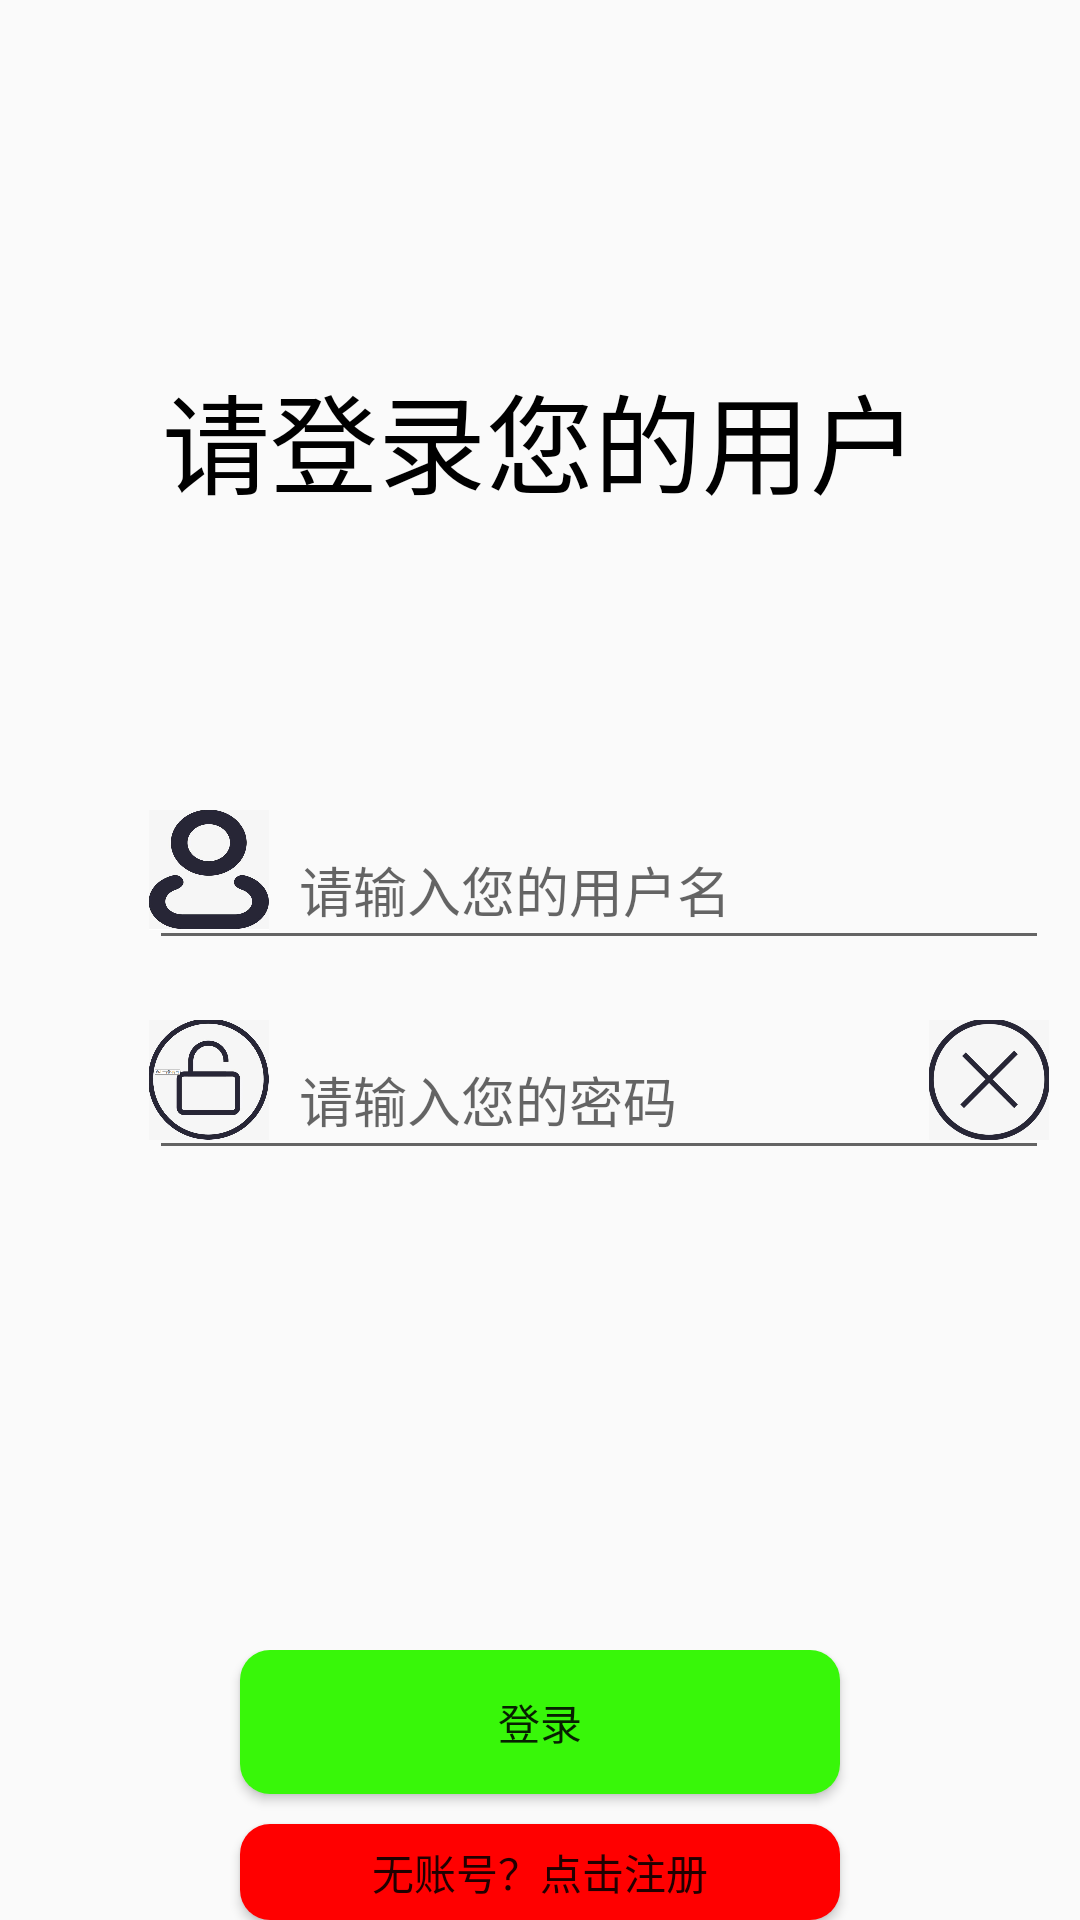

Reconstruct the res/layout file that produces this screen, plus the resources it refers to.
<!-- AndroidManifest.xml: application theme Theme.HupuDemo -->
<!-- res/layout/activity_login.xml -->
<?xml version="1.0" encoding="utf-8"?>
<RelativeLayout xmlns:android="http://schemas.android.com/apk/res/android"
    xmlns:app="http://schemas.android.com/apk/res-auto"
    xmlns:tools="http://schemas.android.com/tools"
    android:id="@+id/container"
    android:layout_width="match_parent"
    android:layout_height="match_parent"
    android:paddingLeft="@dimen/activity_horizontal_margin"
    android:paddingTop="@dimen/activity_vertical_margin"
    android:paddingRight="@dimen/activity_horizontal_margin"
    android:paddingBottom="@dimen/activity_vertical_margin">

    <TextView
        android:gravity="center"
        android:layout_width="match_parent"
        android:layout_height="wrap_content"
        android:textColor="#000000"
        android:textSize="36sp"
        android:layout_marginTop="120dp"
        android:text="请登录您的用户"/>
    <RelativeLayout
        android:id="@+id/rl_1"
        android:layout_height="wrap_content"
        android:layout_width="wrap_content"
        android:layout_marginTop="270dp">
        <EditText
            android:maxLines="1"
            android:inputType="number"
            android:layout_marginLeft="50dp"
            android:paddingLeft="50dp"
            android:id="@+id/username"
            android:layout_width="300dp"
            android:layout_height="50dp"
            android:textColor="#000000"
            android:hint="请输入您的用户名" />

        <ImageView
            android:layout_width="40dp"
            android:layout_height="40dp"
            android:background="@drawable/icon_username"
            android:layout_alignLeft="@id/username"/>

        <EditText
            android:maxLines="1"
            android:layout_marginTop="20dp"
            android:textColor="#000000"
            android:layout_marginLeft="50dp"
            android:paddingLeft="50dp"
            android:layout_below="@id/username"
            android:id="@+id/password"
            android:layout_width="300dp"
            android:layout_height="50dp"
            android:hint="请输入您的密码"
            android:inputType="textPassword"/>
        <ImageView
            android:id="@+id/delete"
            android:layout_marginLeft="50dp"
            android:layout_marginTop="70dp"
            android:layout_width="40dp"
            android:layout_height="40dp"
            android:background="@drawable/icon_password"
            />
        <ImageView
            android:onClick="deleteText"
            android:layout_marginTop="70dp"
            android:layout_width="40dp"
            android:layout_height="40dp"
            android:background="@drawable/icon_deletepasssword"
            android:layout_alignRight="@id/password"/>
    </RelativeLayout>
    <LinearLayout
        android:paddingTop="160dp"
        android:layout_below="@+id/rl_1"
        android:layout_width="match_parent"
        android:layout_height="wrap_content"
        android:gravity="center"
        android:orientation="vertical">
        <Button
            android:id="@+id/login"
            android:layout_width="200dp"
            android:layout_height="wrap_content"
            android:background="@drawable/btn_green"
            android:gravity="center"
            android:text="登录" />
        <Button
            android:id="@+id/btn_register"
            android:layout_marginTop="10dp"
            android:gravity="center"
            android:layout_width="200dp"
            android:layout_height="wrap_content"
            android:text="无账号？点击注册"
            android:background="@drawable/btn_red"/>
    </LinearLayout>

    <ProgressBar
        android:layout_centerHorizontal="true"
        android:layout_centerVertical="true"
        android:id="@+id/loading_bar"
        android:layout_width="wrap_content"
        android:layout_height="wrap_content"
        android:visibility="invisible"
        />




</RelativeLayout>
<!-- resources referenced by this layout -->
<resources>
  <!-- drawable btn_green (drawable) -->
  <?xml version="1.0" encoding="utf-8"?>
  
  <selector xmlns:android="http://schemas.android.com/apk/res/android">
  
      <item
          android:state_pressed="true">
          <shape>
              <solid android:color="#44BB44"/>
              <corners android:radius="10dp"/>
          </shape>
      </item>
      <item
          android:state_pressed="false">
          <shape>
              <solid android:color="#38F709"/>
              <corners android:radius="10dp"/>
          </shape>
      </item>
  
  </selector>
  <!-- drawable btn_red (drawable) -->
  <?xml version="1.0" encoding="utf-8"?>
  
  <selector xmlns:android="http://schemas.android.com/apk/res/android">
  
      <item
          android:state_pressed="true">
          <shape>
              <solid android:color="#CC3333"/>
              <corners android:radius="10dp"/>
          </shape>
      </item>
      <item
          android:state_pressed="false">
          <shape>
              <solid android:color="#FF0000"/>
              <corners android:radius="10dp"/>
          </shape>
      </item>
  
  </selector>
  <!-- drawable icon_deletepasssword: png bitmap (drawable, 71957 bytes) -->
  <!-- drawable icon_password: png bitmap (drawable, 126624 bytes) -->
  <!-- drawable icon_username: png bitmap (drawable, 125765 bytes) -->
  <style name="Theme.HupuDemo" parent="Theme.AppCompat.Light.DarkActionBar">
          
          <item name="colorPrimary">@color/purple_500</item>
          <item name="colorPrimaryDark">@color/purple_700</item>
          <item name="colorAccent">@color/teal_200</item>
          
      </style>
  <color name="purple_500">#FF6200EE</color>
  <color name="purple_700">#FF3700B3</color>
  <color name="teal_200">#FF03DAC5</color>
</resources>
